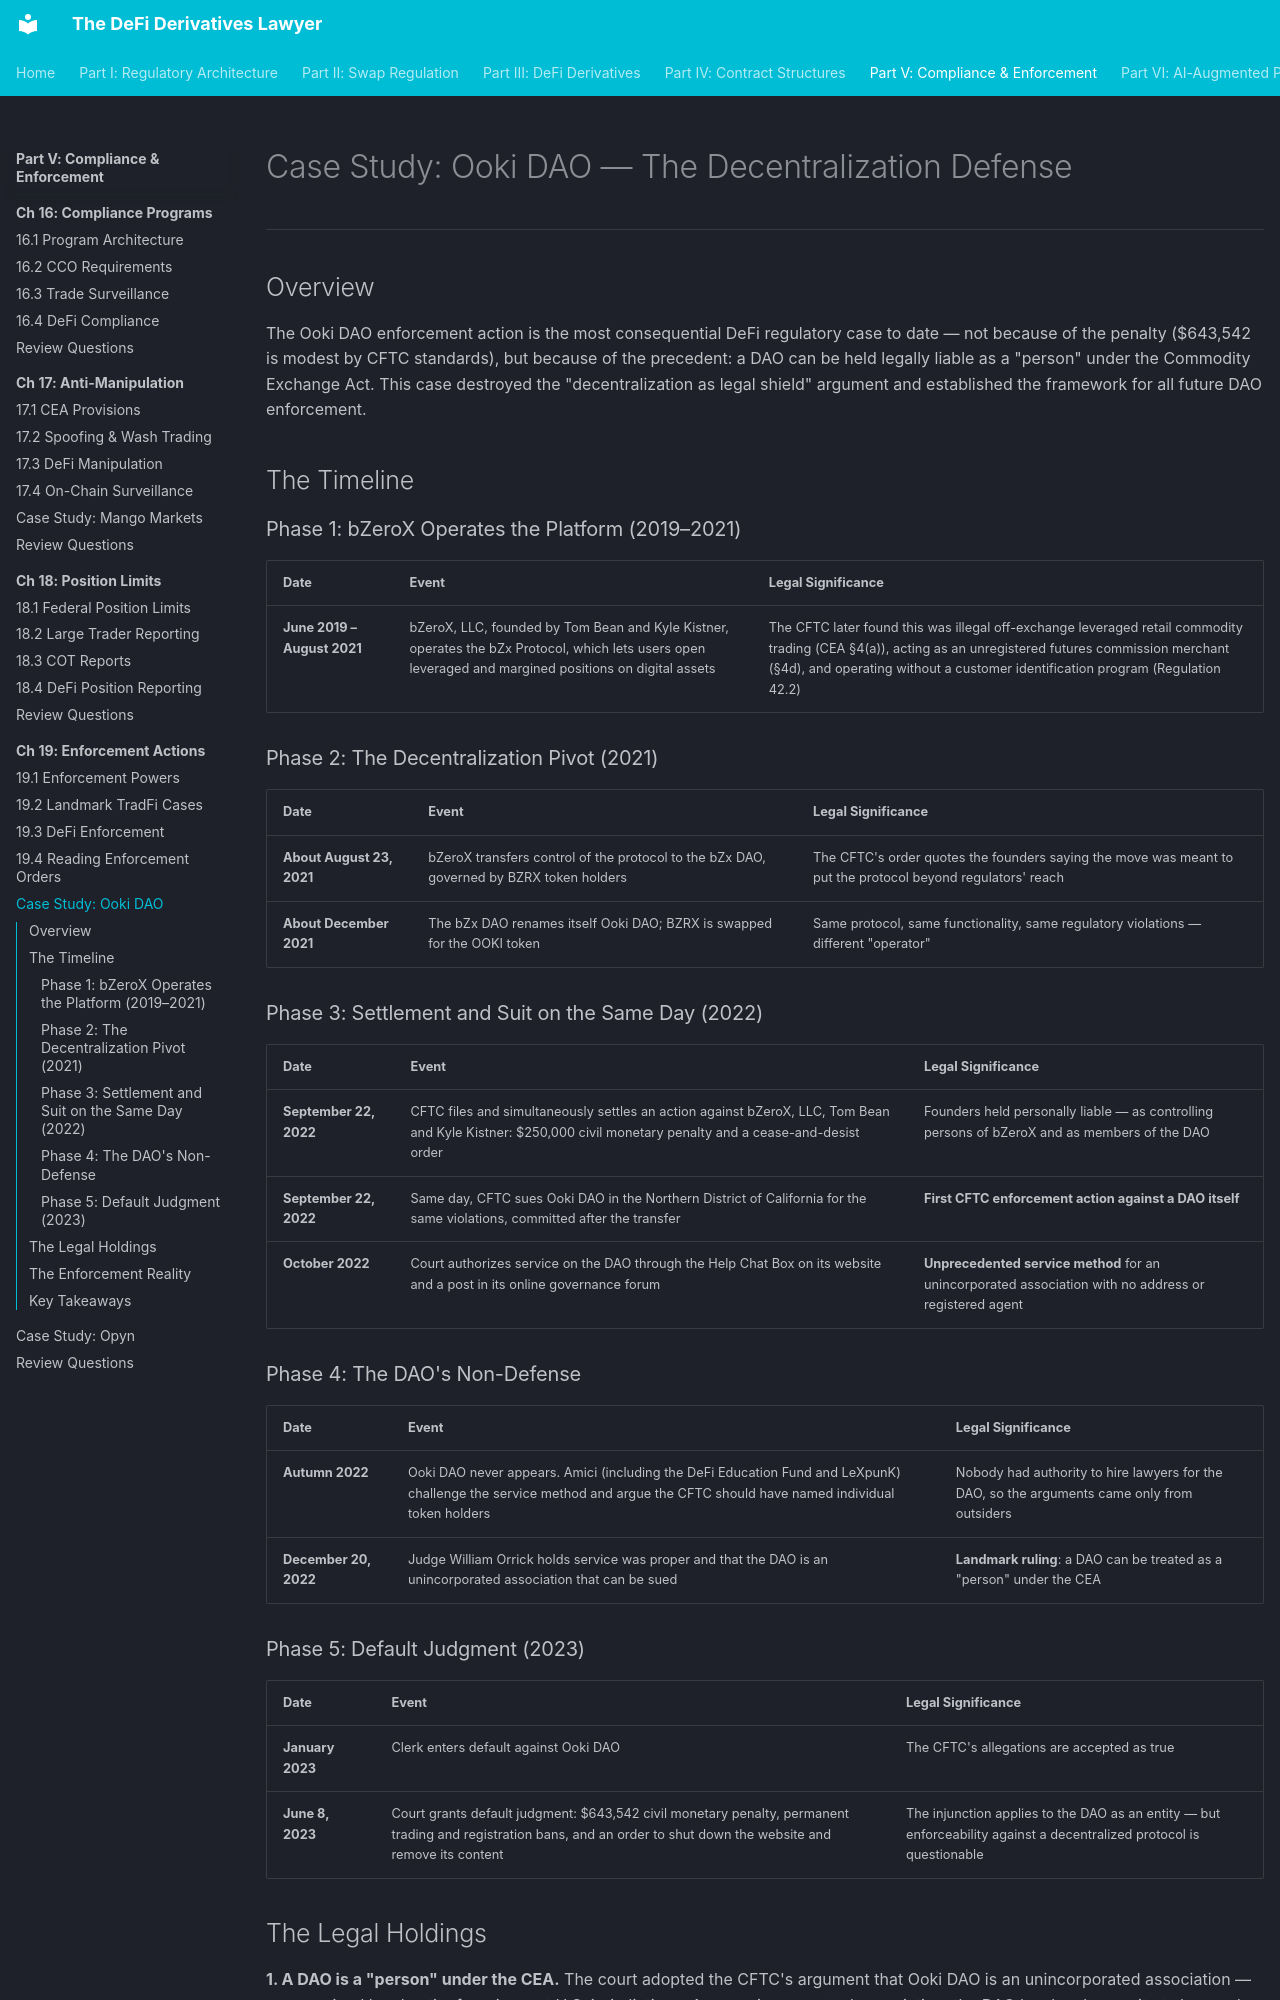

repository: Esoterics611/defi-derivatives-law · page: part-5-compliance-enforcement/chapter-19-enforcement-cases/case-study-ooki-timeline/index.html · generator: mkdocs

# Case Study: Ooki DAO — The Decentralization Defense

---

## Overview

The Ooki DAO enforcement action is the most consequential DeFi regulatory case to date — not because of the penalty ($643,542 is modest by CFTC standards), but because of the precedent: a DAO can be held legally liable as a "person" under the Commodity Exchange Act. This case destroyed the "decentralization as legal shield" argument and established the framework for all future DAO enforcement.

## The Timeline

### Phase 1: bZeroX Operates the Platform (2019–2021)

| Date | Event | Legal Significance |
|------|-------|-------------------|
| **June 2019 – August 2021** | bZeroX, LLC, founded by Tom Bean and Kyle Kistner, operates the bZx Protocol, which lets users open leveraged and margined positions on digital assets | The CFTC later found this was illegal off-exchange leveraged retail commodity trading (CEA §4(a)), acting as an unregistered futures commission merchant (§4d), and operating without a customer identification program (Regulation 42.2) |

### Phase 2: The Decentralization Pivot (2021)

| Date | Event | Legal Significance |
|------|-------|-------------------|
| **About August 23, 2021** | bZeroX transfers control of the protocol to the bZx DAO, governed by BZRX token holders | The CFTC's order quotes the founders saying the move was meant to put the protocol beyond regulators' reach |
| **About December 2021** | The bZx DAO renames itself Ooki DAO; BZRX is swapped for the OOKI token | Same protocol, same functionality, same regulatory violations — different "operator" |

### Phase 3: Settlement and Suit on the Same Day (2022)

| Date | Event | Legal Significance |
|------|-------|-------------------|
| **September 22, 2022** | CFTC files and simultaneously settles an action against bZeroX, LLC, Tom Bean and Kyle Kistner: $250,000 civil monetary penalty and a cease-and-desist order | Founders held personally liable — as controlling persons of bZeroX and as members of the DAO |
| **September 22, 2022** | Same day, CFTC sues Ooki DAO in the Northern District of California for the same violations, committed after the transfer | **First CFTC enforcement action against a DAO itself** |
| **October 2022** | Court authorizes service on the DAO through the Help Chat Box on its website and a post in its online governance forum | **Unprecedented service method** for an unincorporated association with no address or registered agent |

### Phase 4: The DAO's Non-Defense

| Date | Event | Legal Significance |
|------|-------|-------------------|
| **Autumn 2022** | Ooki DAO never appears. Amici (including the DeFi Education Fund and LeXpunK) challenge the service method and argue the CFTC should have named individual token holders | Nobody had authority to hire lawyers for the DAO, so the arguments came only from outsiders |
| **December 20, 2022** | Judge William Orrick holds service was proper and that the DAO is an unincorporated association that can be sued | **Landmark ruling**: a DAO can be treated as a "person" under the CEA |

### Phase 5: Default Judgment (2023)

| Date | Event | Legal Significance |
|------|-------|-------------------|
| **January 2023** | Clerk enters default against Ooki DAO | The CFTC's allegations are accepted as true |
| **June 8, 2023** | Court grants default judgment: $643,542 civil monetary penalty, permanent trading and registration bans, and an order to shut down the website and remove its content | The injunction applies to the DAO as an entity — but enforceability against a decentralized protocol is questionable |
